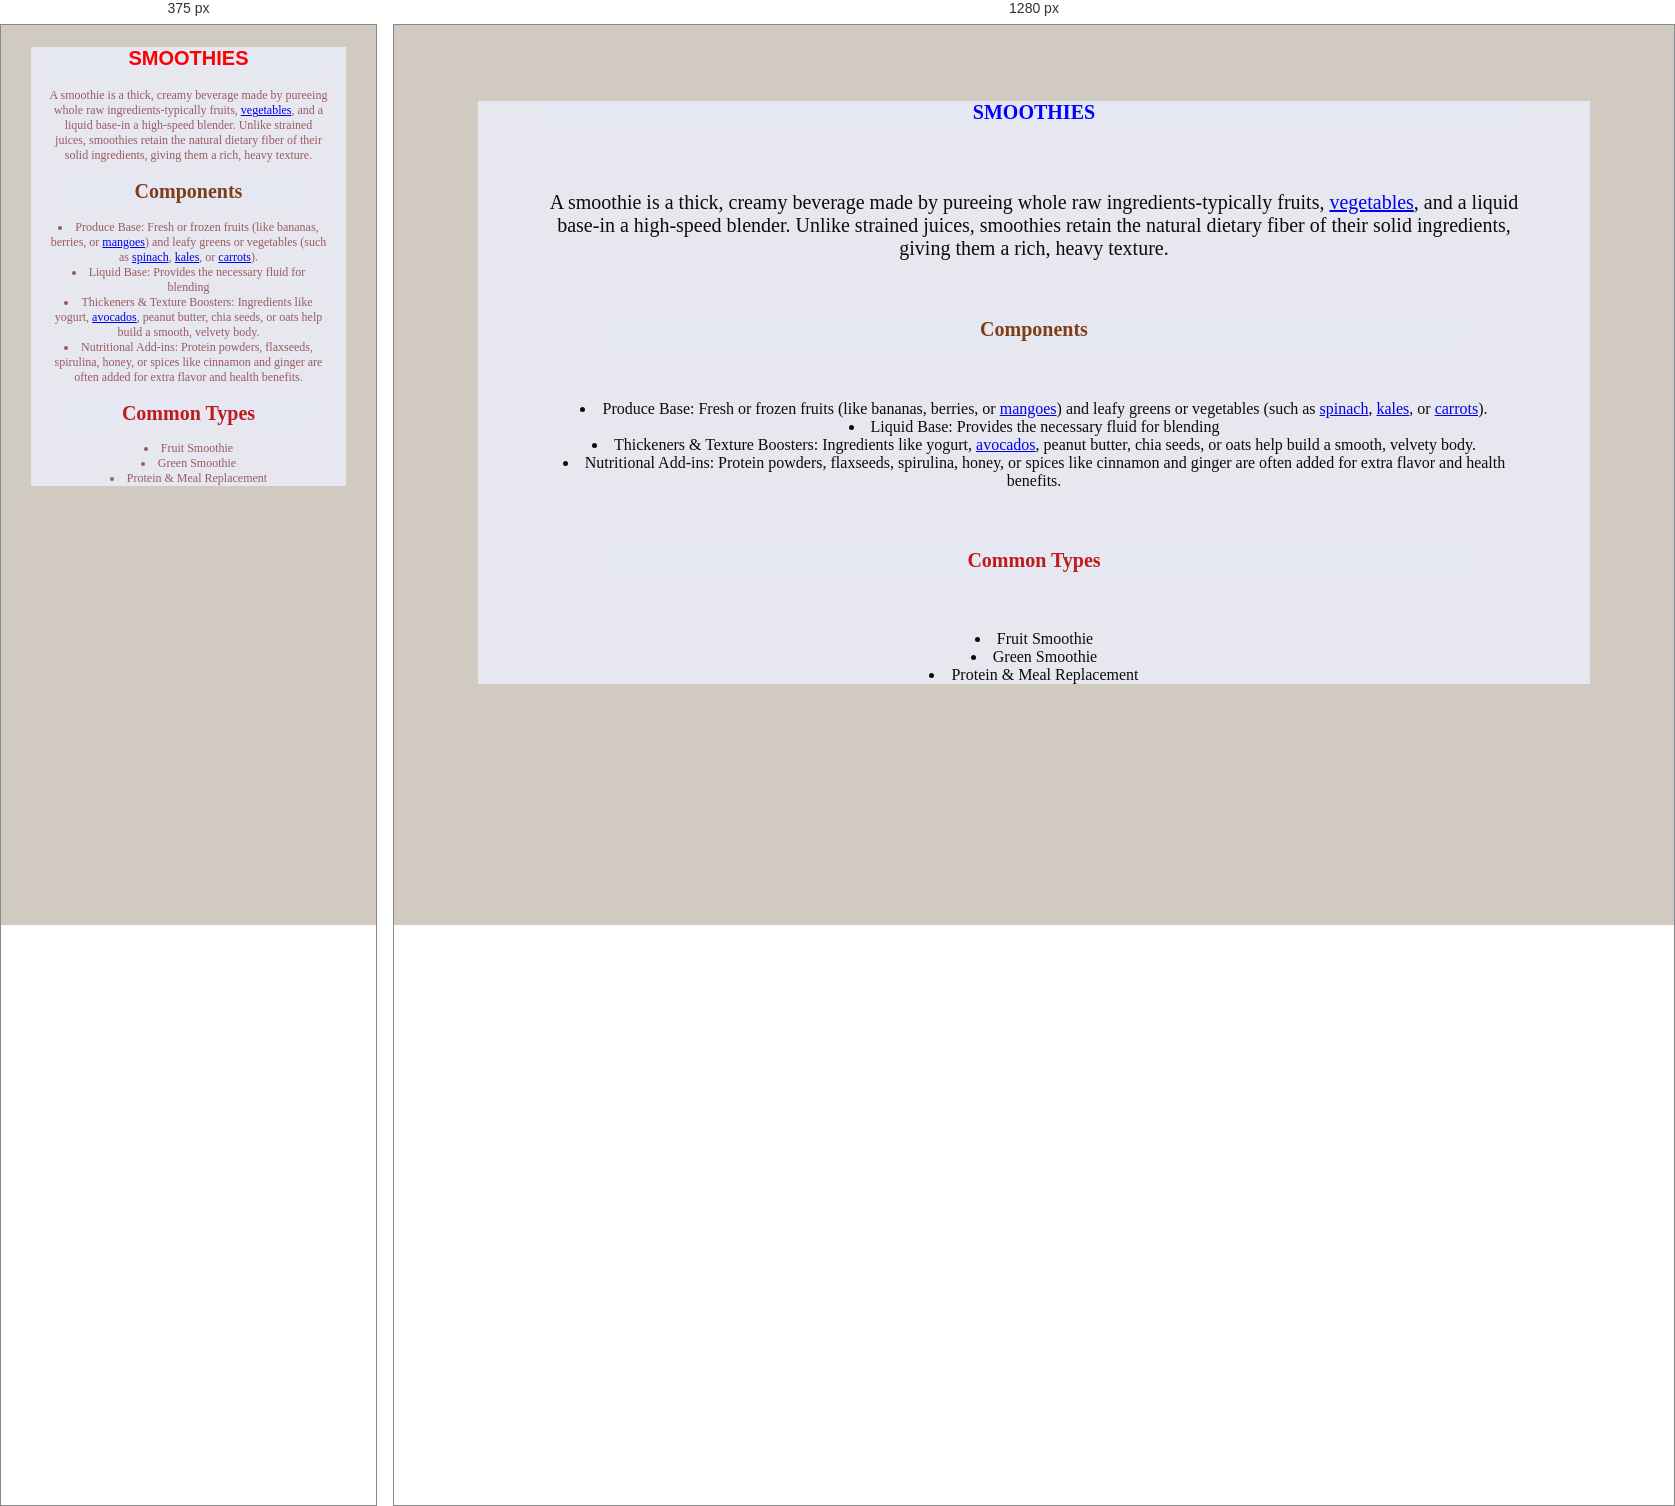
Rendered at 375 px and 1280 px, left to right.

<!-- file: smoothies.html -->
<!DOCTYPE html>
<html lang="en">
<head>
    <meta charset="UTF-8">
    <meta name="viewport" content="width=device-width, initial-scale=1.0">
    <title>smoothies</title>
    <link rel="stylesheet" href="farm.css">
</head>
<body style="background-color: rgb(209, 202, 193);">
    <div class="one">
        <h1 class="two">SMOOTHIES</h1>
        <div class="one">
            <P>A smoothie is a thick, creamy beverage made by pureeing whole raw
                ingredients-typically fruits, <a href="vegatables.html">vegetables</a>, and a liquid base-in a high-speed blender.
                 Unlike strained juices, smoothies retain the natural dietary fiber of their solid
                 ingredients, giving them a rich, heavy texture.</P> 
                 <h1 class="five">Components</h1>
                 <li>Produce Base: Fresh or frozen fruits (like bananas, berries, or <a href="mangoes.html">mangoes</a>) and leafy greens or vegetables (such as <a href="spinach.html">spinach</a>, <a href="kales.html">kales</a>, or <a href="carrots.htm">carrots</a>).</li>
                 <li>Liquid Base: Provides the necessary fluid for blending</li>
                 <li>Thickeners & Texture Boosters: Ingredients like yogurt, <a href="avocados.html">avocados</a>, peanut butter, chia seeds, or oats help build a smooth, velvety body.</li>
                 <li>Nutritional Add-ins: Protein powders, flaxseeds, spirulina, honey, or spices like cinnamon and ginger are often added for extra flavor and health benefits.</li>
                 <h2 class="three">Common Types</h2>
                 <li>Fruit Smoothie</li>
                 <li>Green Smoothie</li>
                 <li>Protein & Meal Replacement</li>
</body>
</html>

/* @media block from farm.css */
@media screen and(max-width: 500px){
    .body{
        color: rgb(63, 35, 219);
         }
    p {
        font-size: 12px;
    }
}

/* @media block from farm.css */
@media screen and (max-width:500px) {
    .one{
        color: rgb(155, 90, 96); 
        font-size: 12px;
    p{
        font-size: 12px;
    } 
         }
@media ( orientation: portrait) {
    .two{
        color: red;
        font-family:'Franklin Gothic Medium', 'Arial Narrow', Arial, sans-serif;}
}
   
}